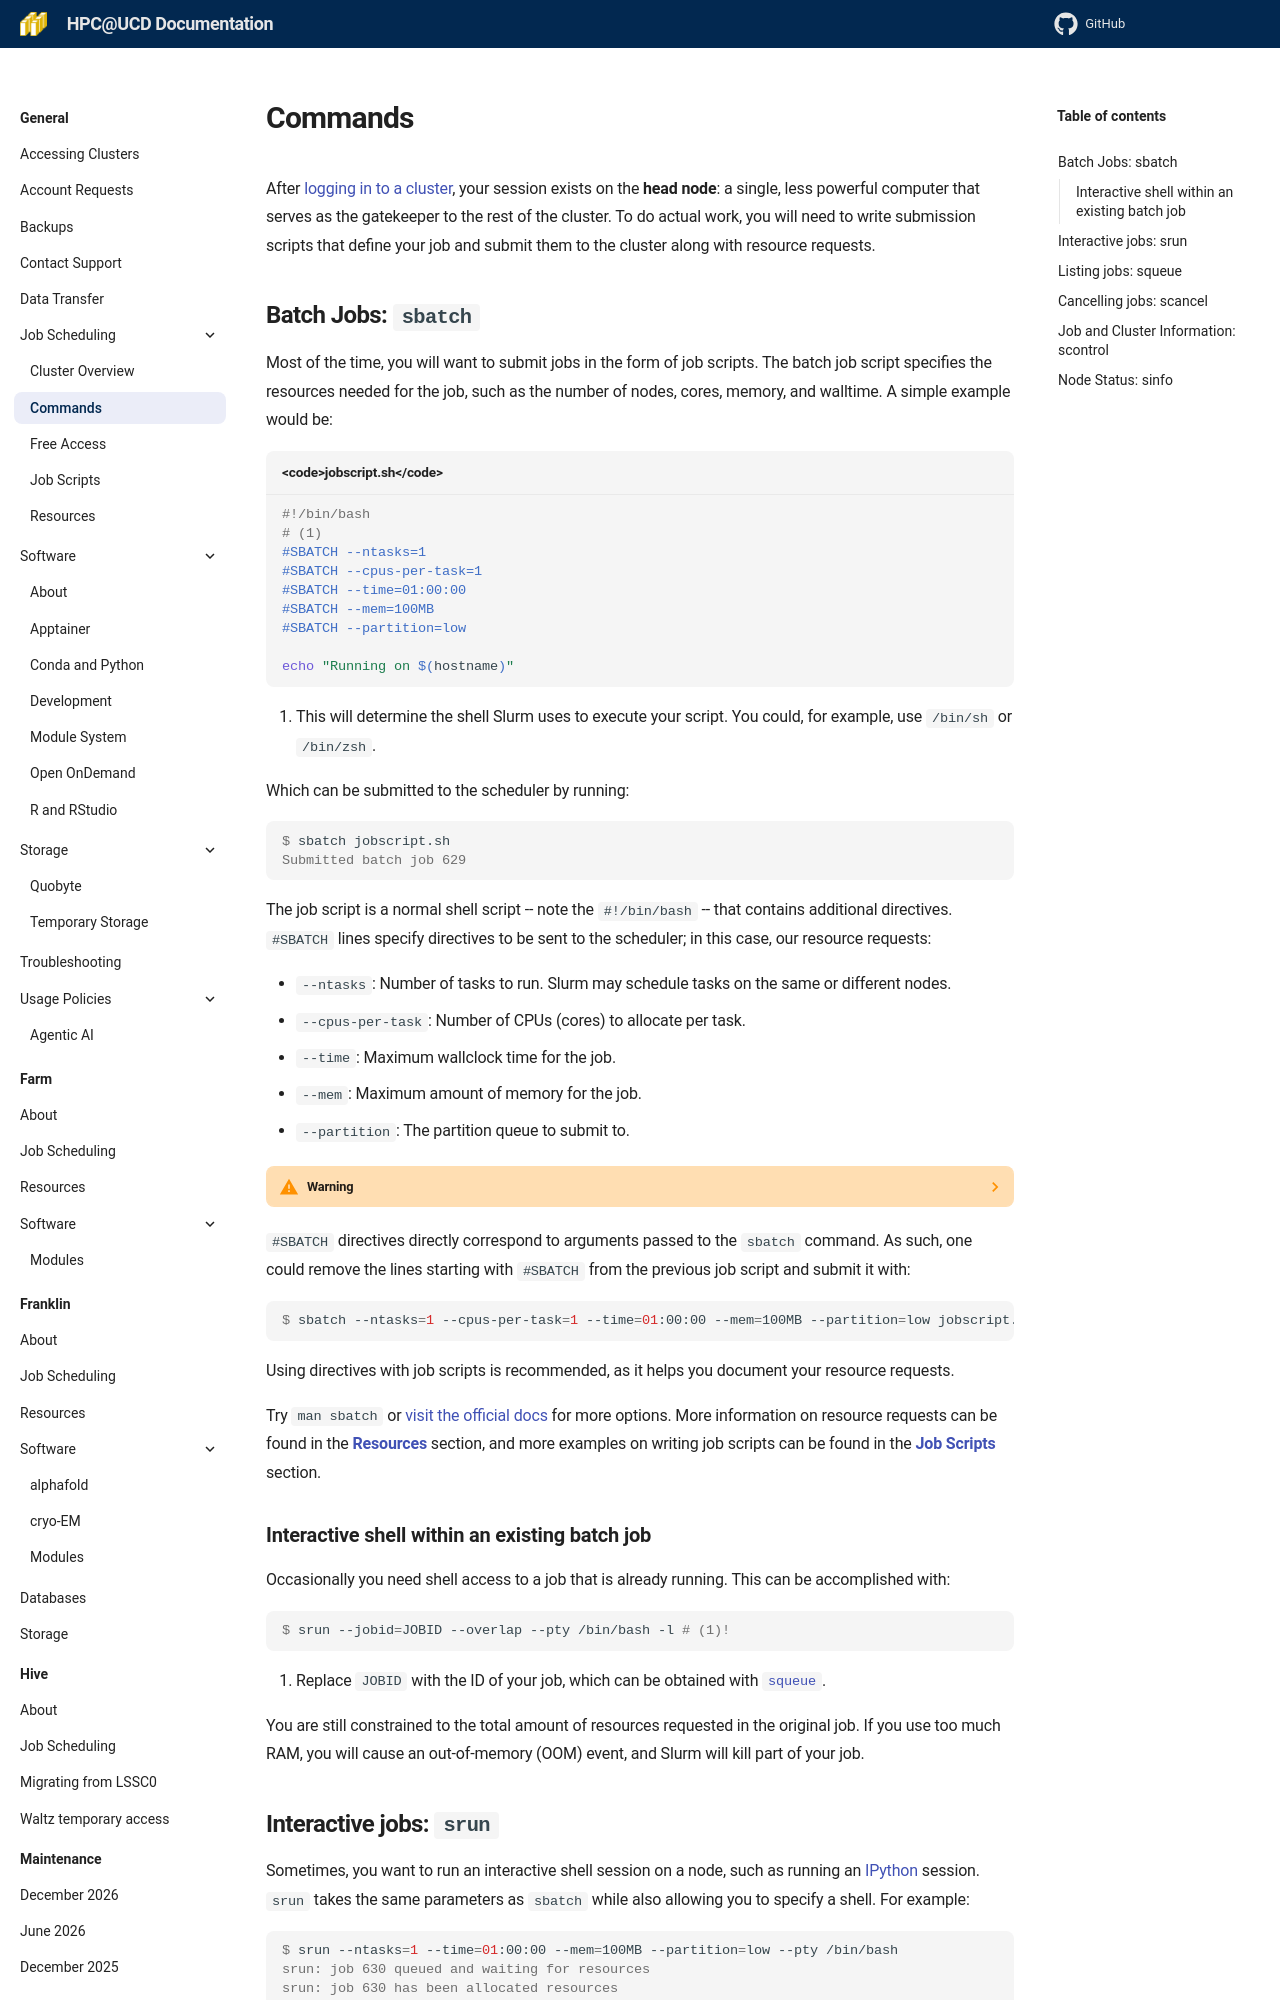

repository: ucdavis/hpccf-docs · page: scheduler/commands/index.html · generator: mkdocs

---
title: Slurm Commands
---

After [logging in to a cluster](../general/access.md), your session exists on the **head node**: a single, less powerful
computer that serves as the gatekeeper to the rest of the cluster. To do actual work, you will need to write submission
scripts that define your job and submit them to the cluster along with resource requests.

## Batch Jobs: `sbatch`

Most of the time, you will want to submit jobs in the form of job scripts. The batch job script specifies the resources
needed for the job, such as the number of nodes, cores, memory, and walltime. A simple example would be:

``` { .slurm .copy title="<code>jobscript.sh</code>" }
#!/bin/bash 
# (1)
#SBATCH --ntasks=1
#SBATCH --cpus-per-task=1
#SBATCH --time=01:00:00
#SBATCH --mem=100MB
#SBATCH --partition=low

echo "Running on $(hostname)"
```

1. This will determine the shell Slurm uses to execute your script. You could, for example, use `/bin/sh` or `/bin/zsh`.

Which can be submitted to the scheduler by running:

```console
$ sbatch jobscript.sh
Submitted batch job 629
```

The job script is a normal shell script -- note the `#!/bin/bash` -- that contains additional directives. `#SBATCH`
lines specify directives to be sent to the scheduler; in this case, our resource requests:

-   `--ntasks`: Number of tasks to run. Slurm may schedule tasks on the same or different nodes.
-   `--cpus-per-task`: Number of CPUs (cores) to allocate per task.
-   `--time`: Maximum wallclock time for the job.
-   `--mem`: Maximum amount of memory for the job.
-   `--partition`: The partition queue to submit to.

??? warning

    Jobs that exceed their memory or time constraints will be automatically killed.
    There is no limit on spawning threads, but keep in mind that using far more threads than requested cores
    will result in rapidly decreasing performance.

`#SBATCH` directives directly correspond to arguments passed to the `sbatch` command. As such, one could remove the
lines starting with `#SBATCH` from the previous job script and submit it with:

```console
$ sbatch --ntasks=1 --cpus-per-task=1 --time=01:00:00 --mem=100MB --partition=low jobscript.sh
```

Using directives with job scripts is recommended, as it helps you document your resource requests.

Try `man sbatch` or [visit the official docs](https://slurm.schedmd.com/sbatch.html) for more options. More information
on resource requests can be found in the [**Resources**](resources.md) section, and more examples on writing job scripts
can be found in the [**Job Scripts**](jobscripts.md) section.

### Interactive shell within an existing batch job

Occasionally you need shell access to a job that is already running. This can be accomplished with:

```console
$ srun --jobid=JOBID --overlap --pty /bin/bash -l # (1)!
```

1. Replace `JOBID` with the ID of your job, which can be obtained with [`squeue`](#listing-jobs-squeue).

You are still constrained to the total amount of resources requested in the original job. If you use too much RAM, you
will cause an out-of-memory (OOM) event, and Slurm will kill part of your job.
